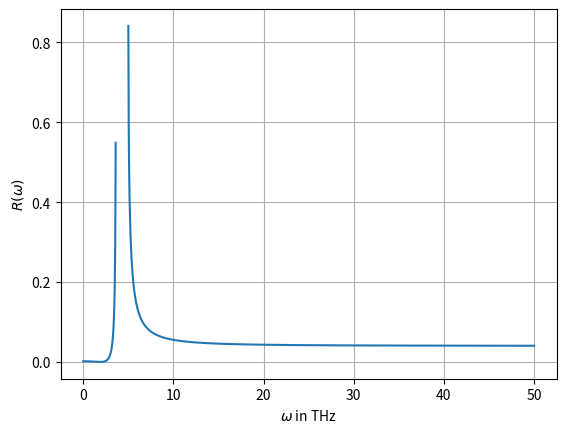

This figure's Python source:
#!/usr/bin/python
from __future__ import division, print_function
import numpy as np
import itertools
import matplotlib.pyplot as plt
import sys

#constants
wl = 3.62
wt = 5
e  = 2.25

#functions to plot
def epsilon(x, wl, wt, e):
	return e*(wl**2-x**2)/(wt**2-x**2)

def R(x, wl, wt, e):
	return (np.sqrt(epsilon(x, wl, wt, e))-1)**2/(np.sqrt(epsilon(x, wl, wt, e))+1)**2

#plot
X = np.linspace(0, 10*wt, 1000)
plt.plot(X, R(X, wl, wt, e))
plt.xlabel('$\\omega$ in THz')
plt.ylabel('$R(\\omega)$')
plt.grid()

if len(sys.argv) == 2 and sys.argv[1] == 'show':
	plt.show()
elif len(sys.argv)==3 and sys.argv[1] == 'save':
	plt.savefig(sys.argv[2])
